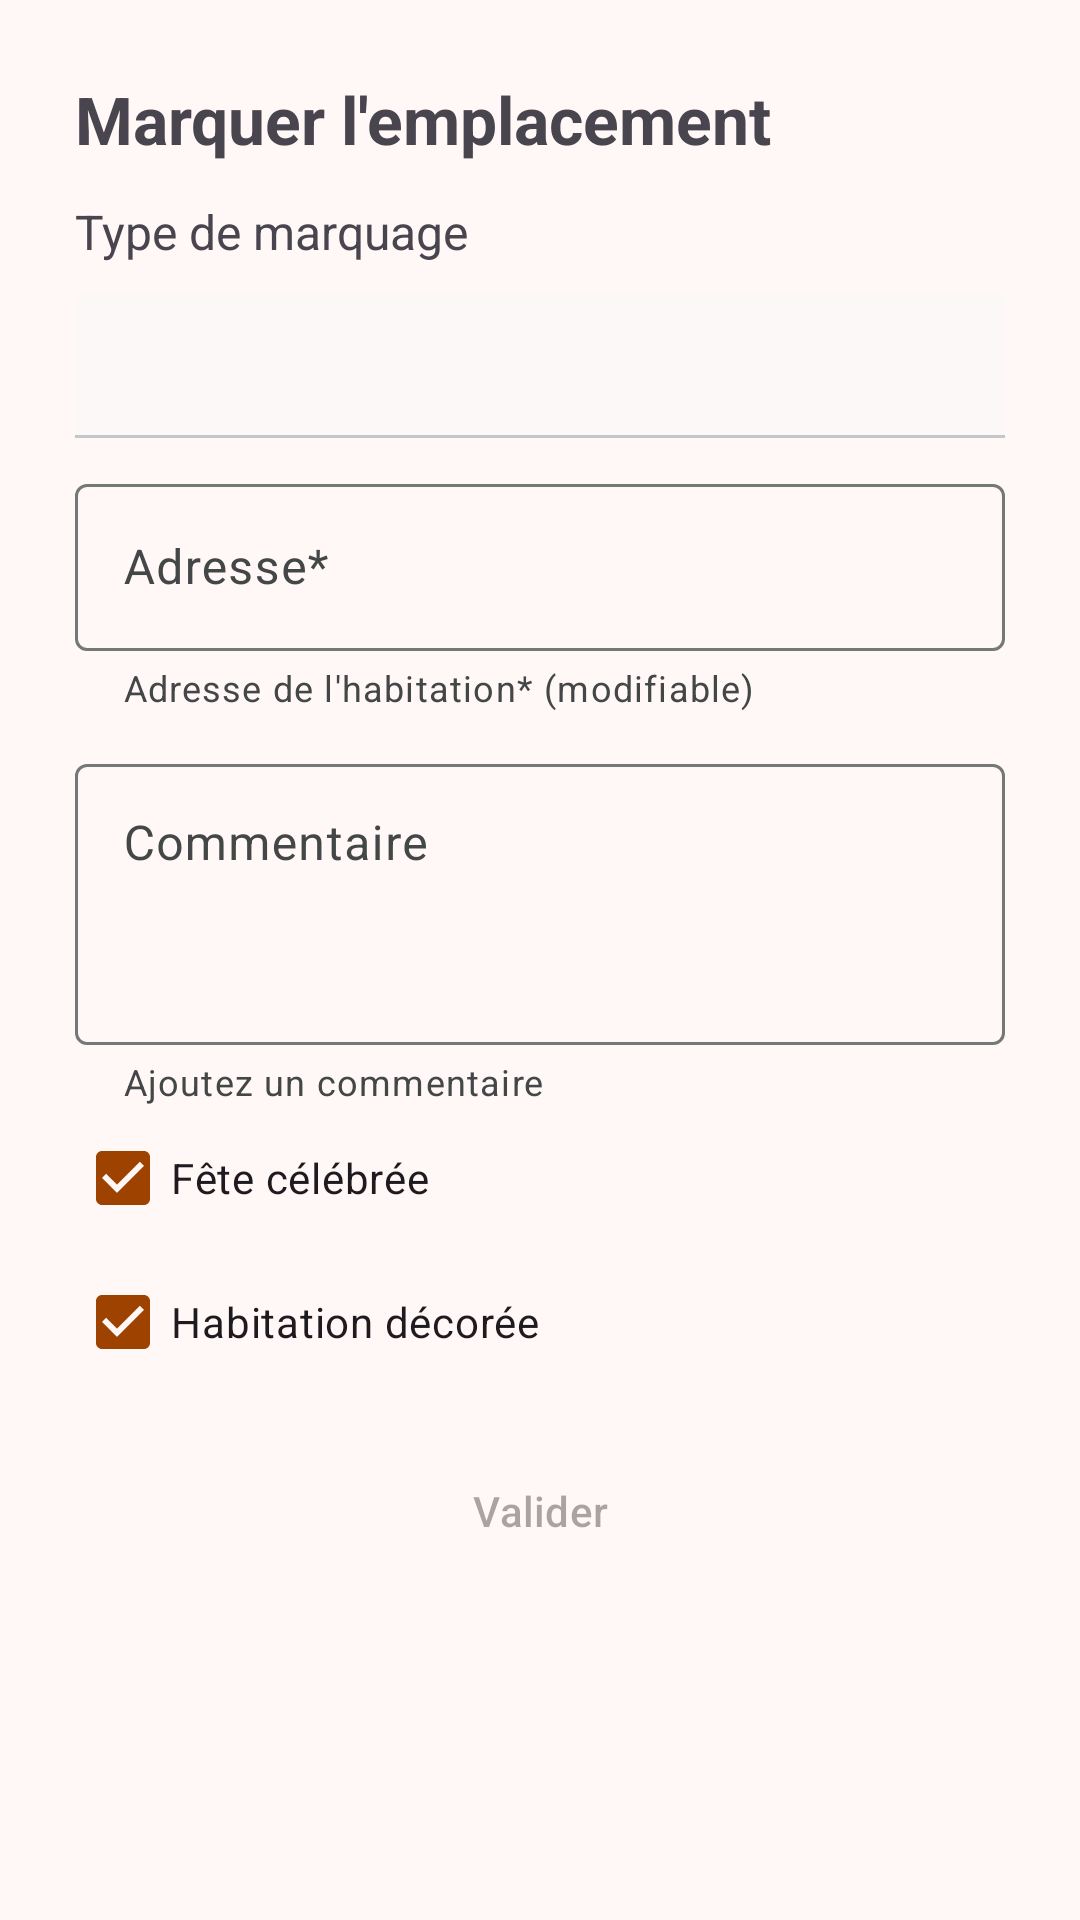

Reconstruct the res/layout file that produces this screen, plus the resources it refers to.
<!-- AndroidManifest.xml: application theme Theme.TrickoTrack -->
<!-- res/layout/fragment_mark_ask_bottom.xml -->
<?xml version="1.0" encoding="utf-8"?>
<androidx.constraintlayout.widget.ConstraintLayout xmlns:android="http://schemas.android.com/apk/res/android"
    xmlns:app="http://schemas.android.com/apk/res-auto"
    android:layout_width="match_parent"
    android:layout_height="wrap_content"
    android:padding="25dp">

    
    <TextView
        android:id="@+id/alert_title"
        android:layout_width="wrap_content"
        android:layout_height="wrap_content"
        android:text="Marquer l'emplacement"
        android:textSize="22sp"
        android:textStyle="bold"
        app:layout_constraintTop_toTopOf="parent"
        app:layout_constraintStart_toStartOf="parent" />

    
    <TextView
        android:id="@+id/alert_question"
        android:layout_width="0dp"
        android:layout_height="wrap_content"
        android:layout_marginTop="12dp"
        android:text="Type de marquage"
        android:textSize="16sp"
        app:layout_constraintTop_toBottomOf="@id/alert_title"
        app:layout_constraintStart_toStartOf="parent"
        app:layout_constraintEnd_toEndOf="parent" />

    <com.google.android.material.tabs.TabLayout
        android:id="@+id/fmab_tab_layout"
        android:layout_width="0dp"
        android:layout_height="wrap_content"
        android:layout_marginTop="10dp"
        app:layout_constraintTop_toBottomOf="@id/alert_question"
        app:layout_constraintStart_toStartOf="parent"
        app:layout_constraintEnd_toEndOf="parent"
        app:tabMode="fixed"
        app:tabGravity="fill" />

    
    <androidx.constraintlayout.widget.ConstraintLayout
        android:id="@+id/constraintLayout_house_form"
        android:layout_width="match_parent"
        android:layout_height="wrap_content"
        app:layout_constraintTop_toBottomOf="@id/fmab_tab_layout"
        android:visibility="visible">
        <com.google.android.material.textfield.TextInputLayout
            android:id="@+id/house_adresse_mark"
            android:layout_width="0dp"
            android:layout_height="wrap_content"
            app:layout_constraintTop_toTopOf="parent"
            app:layout_constraintStart_toStartOf="parent"
            app:layout_constraintEnd_toEndOf="parent"
            app:helperText="Adresse de l'habitation* (modifiable)"
            app:endIconMode="clear_text"
            android:layout_marginTop="10dp">

            <com.google.android.material.textfield.TextInputEditText
                android:layout_width="match_parent"
                android:layout_height="wrap_content"
                android:maxLength="40"
                android:hint="Adresse*" />
        </com.google.android.material.textfield.TextInputLayout>

        <com.google.android.material.textfield.TextInputLayout
            android:id="@+id/house_commentaire_mark"
            android:layout_width="0dp"
            android:layout_height="wrap_content"
            app:layout_constraintTop_toBottomOf="@id/house_adresse_mark"
            app:layout_constraintStart_toStartOf="parent"
            app:layout_constraintEnd_toEndOf="parent"
            android:layout_marginTop="12dp"
            app:helperText="Ajoutez un commentaire"
            app:endIconMode="clear_text">

            <com.google.android.material.textfield.TextInputEditText
                android:layout_width="match_parent"
                android:layout_height="wrap_content"
                android:hint="Commentaire"
                android:inputType="textMultiLine"
                android:minLines="3"
                android:maxLength="150"
                android:gravity="top|start"/>
        </com.google.android.material.textfield.TextInputLayout>

        <LinearLayout
            android:id="@+id/house_check_box"
            android:layout_width="match_parent"
            android:layout_height="wrap_content"
            android:orientation="vertical"

            app:layout_constraintTop_toBottomOf="@id/house_commentaire_mark"
            app:layout_constraintStart_toStartOf="parent">

            <CheckBox
                android:id="@+id/house_check_celebrate"
                android:layout_width="wrap_content"
                android:layout_height="wrap_content"
                android:checked="true"
                android:text="Fête célébrée" />

            <CheckBox
                android:id="@+id/house_check_decorated"
                android:layout_width="wrap_content"
                android:layout_height="wrap_content"
                android:checked="true"
                android:text="Habitation décorée" />
        </LinearLayout>

        <Button
            android:id="@+id/house_form_submit_btn"
            android:layout_width="match_parent"
            android:layout_height="wrap_content"
            style="@style/Widget.Material3.Button"
            android:layout_marginTop="15dp"
            android:text="Valider"
            app:layout_constraintStart_toStartOf="parent"
            app:layout_constraintEnd_toEndOf="parent"
            app:layout_constraintTop_toBottomOf="@id/house_check_box"
            android:enabled="false"/>

    </androidx.constraintlayout.widget.ConstraintLayout>

    
    <androidx.constraintlayout.widget.ConstraintLayout
        android:id="@+id/constraintLayout_event_form"
        android:layout_width="match_parent"
        android:layout_height="wrap_content"
        app:layout_constraintTop_toBottomOf="@id/fmab_tab_layout"
        android:visibility="gone">

        <com.google.android.material.textfield.TextInputLayout
            android:id="@+id/event_adresse_mark"
            android:layout_width="0dp"
            android:layout_height="wrap_content"
            app:layout_constraintTop_toTopOf="parent"
            app:layout_constraintStart_toStartOf="parent"
            app:layout_constraintEnd_toEndOf="parent"
            app:helperText="Adresse de l'habitation* (modifiable)"
            app:endIconMode="clear_text"
            android:layout_marginTop="10dp">

            <com.google.android.material.textfield.TextInputEditText
                android:layout_width="match_parent"
                android:layout_height="wrap_content"
                android:maxLength="40"
                android:hint="Adresse*" />
        </com.google.android.material.textfield.TextInputLayout>

        <com.google.android.material.textfield.TextInputLayout
            android:id="@+id/event_title_mark"
            android:layout_width="0dp"
            android:layout_height="wrap_content"
            app:layout_constraintTop_toBottomOf="@+id/event_adresse_mark"
            app:layout_constraintStart_toStartOf="parent"
            app:layout_constraintEnd_toEndOf="parent"
            app:helperText="Titre de l'évènement*"
            app:endIconMode="clear_text"
            android:layout_marginTop="10dp">

            <com.google.android.material.textfield.TextInputEditText
                android:layout_width="match_parent"
                android:layout_height="wrap_content"
                android:maxLength="40"
                android:hint="Titre de l'évènement*" />
        </com.google.android.material.textfield.TextInputLayout>

        <com.google.android.material.textfield.TextInputLayout
            android:id="@+id/event_commentaire_mark"
            android:layout_width="0dp"
            android:layout_height="wrap_content"
            app:layout_constraintTop_toBottomOf="@id/event_title_mark"
            app:layout_constraintStart_toStartOf="parent"
            app:layout_constraintEnd_toEndOf="parent"
            android:layout_marginTop="12dp"
            app:helperText="Ajoutez un commentaire (conseillé)"
            app:endIconMode="clear_text">

            <com.google.android.material.textfield.TextInputEditText
                android:layout_width="match_parent"
                android:layout_height="wrap_content"
                android:hint="Commentaire"
                android:inputType="textMultiLine"
                android:maxLength="200"
                android:minLines="3"
                android:gravity="top|start"/>
        </com.google.android.material.textfield.TextInputLayout>

        <com.google.android.material.button.MaterialButton
            android:id="@+id/event_form_submit_btn"
            android:layout_width="match_parent"
            android:layout_height="wrap_content"
            android:layout_marginTop="15dp"
            android:text="Valider"
            style="@style/Widget.Material3.Button"
            app:layout_constraintStart_toStartOf="parent"
            app:layout_constraintEnd_toEndOf="parent"
            app:layout_constraintTop_toBottomOf="@id/event_commentaire_mark"
            android:enabled="false"/>
    </androidx.constraintlayout.widget.ConstraintLayout>
</androidx.constraintlayout.widget.ConstraintLayout>
<!-- resources referenced by this layout -->
<resources>
  <color name="md_theme_primary">#9E4200</color>
  <color name="md_theme_onPrimary">#FFFFFF</color>
  <color name="md_theme_primaryContainer">#FF6F00</color>
  <color name="md_theme_onPrimaryContainer">#592200</color>
  <color name="md_theme_secondary">#361F1A</color>
  <color name="md_theme_onSecondary">#FFFFFF</color>
  <color name="md_theme_secondaryContainer">#4E342E</color>
  <color name="md_theme_onSecondaryContainer">#C19C94</color>
  <color name="md_theme_tertiary">#5E0081</color>
  <color name="md_theme_onTertiary">#FFFFFF</color>
  <color name="md_theme_tertiaryContainer">#7B1FA2</color>
  <color name="md_theme_onTertiaryContainer">#E8AAFF</color>
  <color name="md_theme_error">#AF101A</color>
  <color name="md_theme_onError">#FFFFFF</color>
  <color name="md_theme_errorContainer">#D32F2F</color>
  <color name="md_theme_onErrorContainer">#FFF2F0</color>
  <color name="md_theme_background">#FFF8F6</color>
  <color name="md_theme_onBackground">#261912</color>
  <color name="md_theme_surface">#FDF8F8</color>
  <color name="md_theme_onSurface">#1C1B1B</color>
  <color name="md_theme_surfaceVariant">#E0E3E3</color>
  <color name="md_theme_onSurfaceVariant">#444748</color>
  <color name="md_theme_outline">#747878</color>
  <color name="md_theme_outlineVariant">#C4C7C7</color>
  <color name="md_theme_inverseSurface">#313030</color>
  <color name="md_theme_inverseOnSurface">#F4F0EF</color>
  <color name="md_theme_inversePrimary">#FFB691</color>
  <color name="md_theme_primaryFixed">#FFDBCB</color>
  <color name="md_theme_onPrimaryFixed">#341100</color>
  <color name="md_theme_primaryFixedDim">#FFB691</color>
  <color name="md_theme_onPrimaryFixedVariant">#793100</color>
  <color name="md_theme_secondaryFixed">#FFDAD2</color>
  <color name="md_theme_onSecondaryFixed">#2B1611</color>
  <color name="md_theme_secondaryFixedDim">#E5BEB5</color>
  <color name="md_theme_onSecondaryFixedVariant">#5C403A</color>
  <color name="md_theme_tertiaryFixed">#F8D8FF</color>
  <color name="md_theme_onTertiaryFixed">#320047</color>
  <color name="md_theme_tertiaryFixedDim">#EBB2FF</color>
  <color name="md_theme_onTertiaryFixedVariant">#721199</color>
  <color name="md_theme_surfaceDim">#DDD9D8</color>
  <color name="md_theme_surfaceBright">#FDF8F8</color>
  <color name="md_theme_surfaceContainerLowest">#FFFFFF</color>
  <color name="md_theme_surfaceContainerLow">#F7F3F2</color>
  <color name="md_theme_surfaceContainer">#F1EDEC</color>
  <color name="md_theme_surfaceContainerHigh">#EBE7E6</color>
  <color name="md_theme_surfaceContainerHighest">#E5E2E1</color>
</resources>
